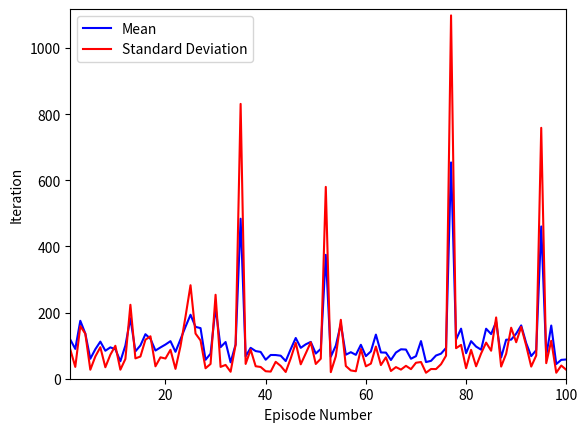

Write the Python code that produced this figure.
import numpy as np
import matplotlib.pyplot as plt
import pylab

list=[[187, 52, 29, 40, 24, 34, 33, 58, 43, 21, 9, 35, 22, 15, 16, 41, 22, 24, 21, 31, 23, 34, 22, 30, 19, 34, 97, 9, 150, 18, 118, 75, 12, 76, 59, 35, 19, 60, 45, 83, 73, 102, 66, 76, 66, 71, 78, 65, 42, 18, 82, 23, 65, 53, 62, 43, 80, 70, 58, 24, 62, 118, 26, 64, 52, 85, 94, 93, 56, 9, 25, 69, 20, 66, 83, 72, 97, 49, 97, 64, 104, 81, 69, 119, 91, 96, 63, 60, 64, 131, 74, 63, 6, 21, 52, 55, 74, 44, 70, 33],
[71, 60, 77, 59, 85, 108, 39, 59, 29, 39, 33, 64, 63, 88, 81, 136, 52, 93, 43, 48, 28, 64, 132, 88, 72, 49, 111, 58, 84, 34, 104, 88, 62, 29, 94, 61, 72, 73, 83, 63, 72, 66, 47, 67, 41, 48, 80, 125, 79, 81, 33, 66, 61, 98, 62, 45, 65, 89, 13, 61, 154, 79, 104, 26, 67, 58, 60, 31, 64, 68, 153, 33, 29, 65, 56, 155, 98, 108, 111, 48, 48, 62, 11, 136, 96, 63, 8, 117, 72, 49, 147, 47, 103, 52, 34, 76, 74, 54, 15, 54],
[79, 75, 149, 57, 40, 47, 50, 86, 107, 23, 67, 72, 97, 43, 76, 131, 60, 64, 65, 114, 91, 93, 111, 49, 82, 148, 55, 80, 79, 113, 74, 191, 67, 74, 25, 102, 80, 99, 123, 42, 91, 6, 57, 33, 54, 75, 127, 56, 104, 137, 134, 182, 72, 225, 112, 137, 75, 75, 112, 61, 111, 96, 82, 206, 91, 70, 128, 114, 49, 126, 160, 67, 59, 57, 147, 192, 91, 5, 59, 50, 20, 63, 126, 69, 270, 167, 78, 160, 9, 130, 88, 305, 60, 108, 102, 54, 164, 39, 79, 60],
[4, 120, 140, 125, 56, 44, 161, 151, 65, 79, 78, 127, 106, 73, 110, 15, 97, 122, 171, 121, 248, 95, 34, 89, 37, 139, 122, 100, 14, 203, 142, 112, 66, 33, 96, 132, 263, 148, 117, 77, 91, 151, 144, 25, 76, 83, 154, 244, 322, 110, 181, 72, 98, 97, 72, 97, 127, 96, 59, 138, 65, 323, 141, 52, 54, 143, 107, 142, 22, 118, 91, 58, 104, 125, 81, 37, 133, 158, 141, 91, 271, 159, 216, 69, 189, 528, 121, 234, 423, 341, 466, 87, 65, 214, 138, 152, 111, 70, 113, 108],
[251, 144, 481, 403, 97, 213, 278, 69, 230, 284, 77, 204, 626, 195, 220, 350, 373, 123, 173, 203, 178, 121, 297, 530, 757, 414, 380, 39, 52, 705, 39, 89, 41, 305, 2145, 8, 33, 38, 37, 22, 32, 33, 34, 66, 210, 339, 28, 30, 10, 35, 21, 1530, 36, 28, 520, 41, 54, 31, 271, 58, 21, 51, 44, 47, 19, 40, 56, 61, 111, 20, 140, 25, 58, 38, 12, 9, 2851, 271, 349, 133, 125, 121, 17, 363, 29, 7, 51, 19, 23, 30, 31, 36, 108, 37, 1976, 8, 381, 15, 8, 36]]

mu=np.mean(list, axis=0)
std=np.std(list, axis=0)

Episode_Number = []
for i in range(1,len(list[0])+1):
    Episode_Number.append(i)

pylab.plot(Episode_Number, mu, '-b', label='Mean')
pylab.plot(Episode_Number, std, '-r', label='Standard Deviation')
pylab.legend(loc='upper left')
pylab.ylim(0, max(np.max(mu),np.max(std))+19)
pylab.xlim(1, 100)
pylab.xlabel('Episode Number')
pylab.ylabel('Iteration')
pylab.show()
